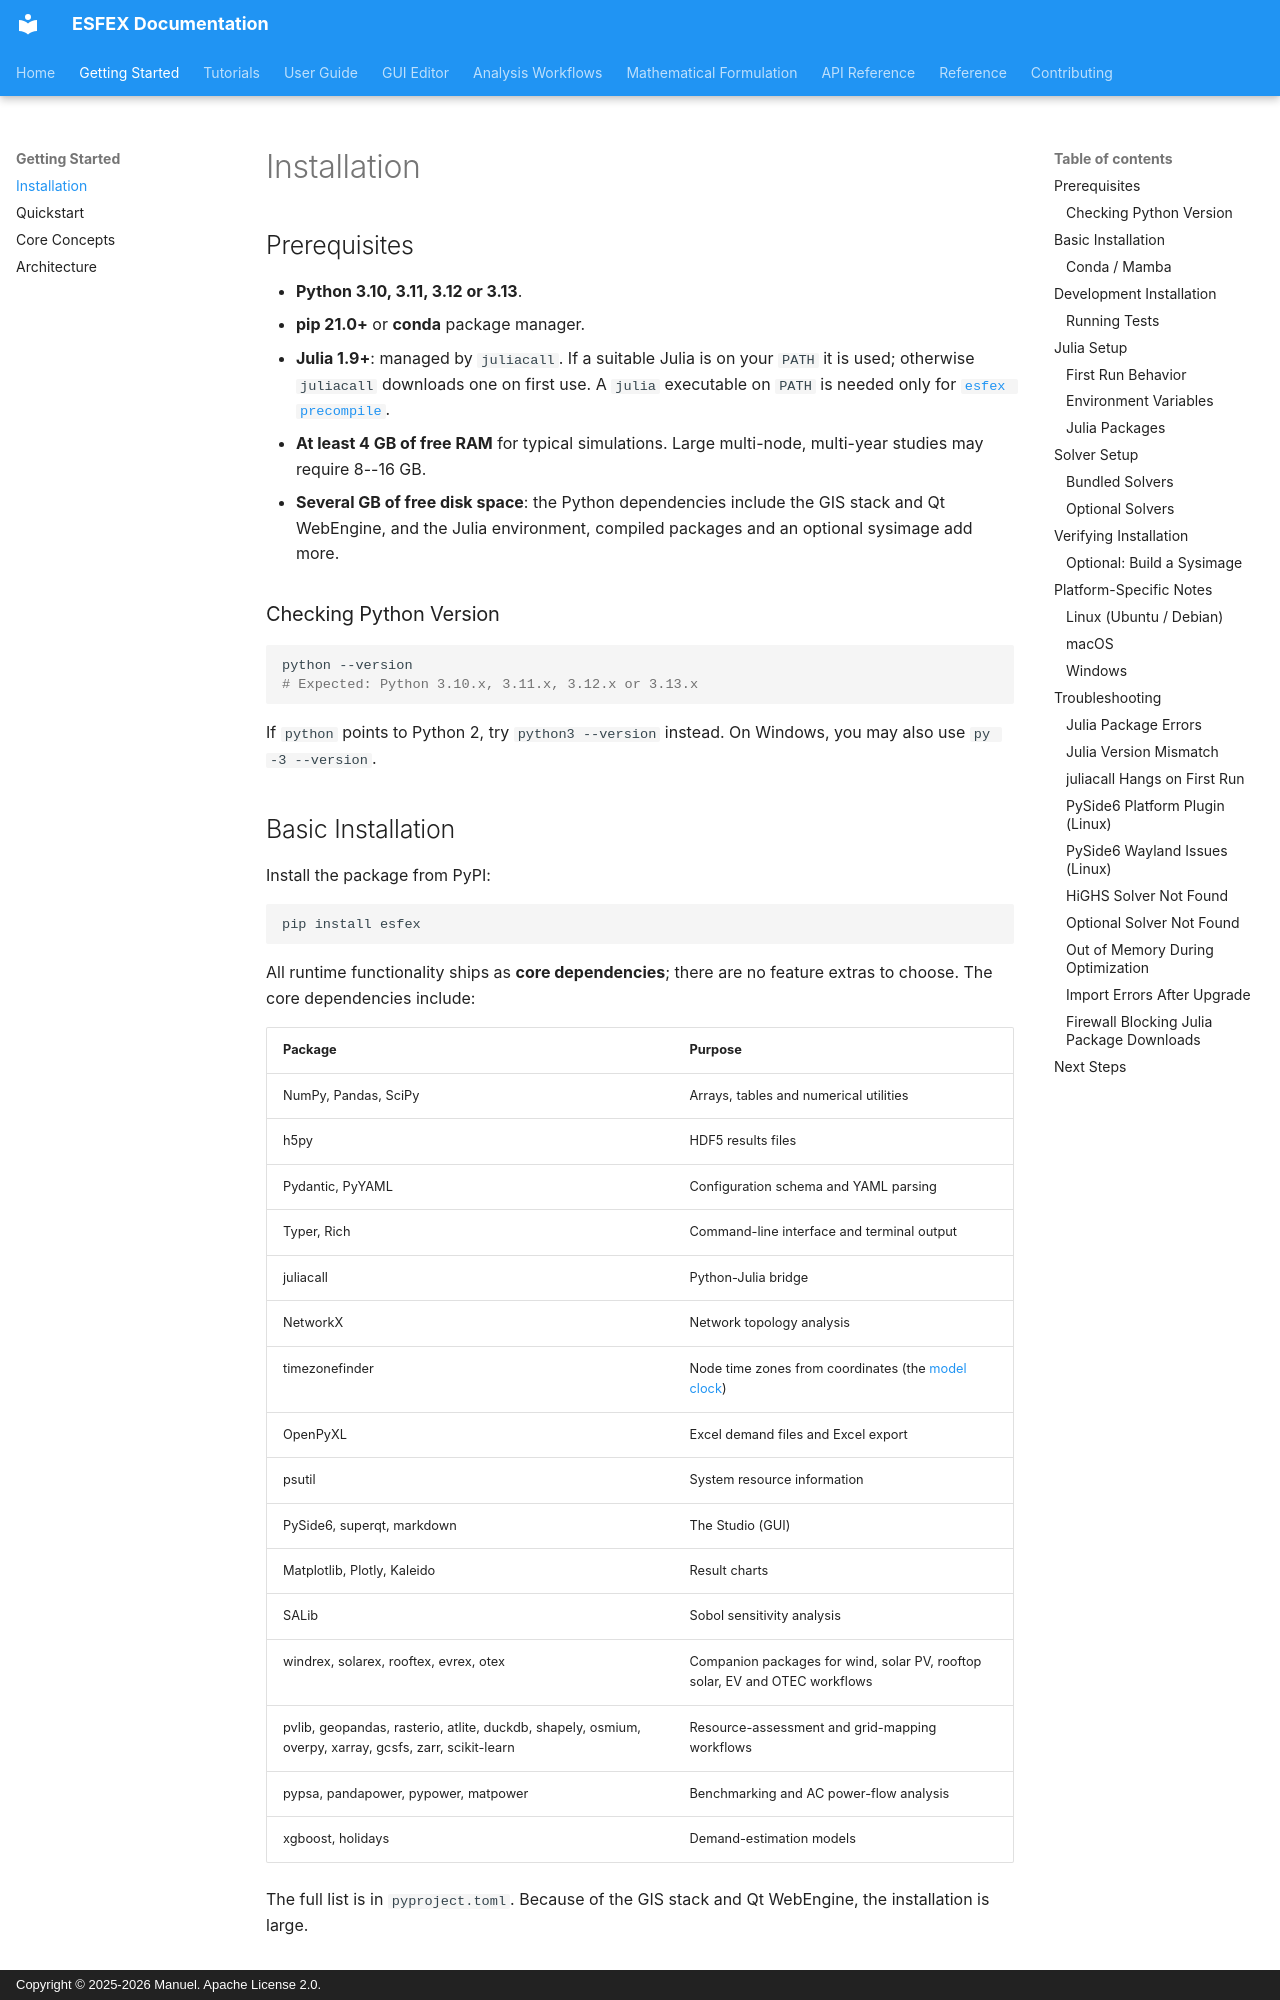

repository: Net-Zero-Horizon/ESFEX · page: getting-started/installation/index.html · generator: mkdocs · copyright: Copyright © 2025-2026 Manuel. Apache License 2.0.

# Installation


## Prerequisites

- **Python 3.10, 3.11, 3.12 or 3.13**.
- **pip 21.0+** or **conda** package manager.
- **Julia 1.9+**: managed by `juliacall`. If a suitable Julia is on your `PATH` it is used; otherwise `juliacall` downloads one on first use. A `julia` executable on `PATH` is needed only for [`esfex precompile`](../user-guide/cli.md#esfex-precompile).
- **At least 4 GB of free RAM** for typical simulations. Large multi-node, multi-year studies may require 8--16 GB.
- **Several GB of free disk space**: the Python dependencies include the GIS stack and Qt WebEngine, and the Julia environment, compiled packages and an optional sysimage add more.

### Checking Python Version

```bash
python --version
# Expected: Python 3.10.x, 3.11.x, 3.12.x or 3.13.x
```

If `python` points to Python 2, try `python3 --version` instead. On Windows, you may also use `py -3 --version`.

## Basic Installation

Install the package from PyPI:

```bash
pip install esfex
```

All runtime functionality ships as **core dependencies**; there are no feature extras to choose. The core dependencies include:

| Package | Purpose |
|---------|---------|
| NumPy, Pandas, SciPy | Arrays, tables and numerical utilities |
| h5py | HDF5 results files |
| Pydantic, PyYAML | Configuration schema and YAML parsing |
| Typer, Rich | Command-line interface and terminal output |
| juliacall | Python-Julia bridge |
| NetworkX | Network topology analysis |
| timezonefinder | Node time zones from coordinates (the [model clock](../user-guide/configuration.md#model-clock)) |
| OpenPyXL | Excel demand files and Excel export |
| psutil | System resource information |
| PySide6, superqt, markdown | The Studio (GUI) |
| Matplotlib, Plotly, Kaleido | Result charts |
| SALib | Sobol sensitivity analysis |
| windrex, solarex, rooftex, evrex, otex | Companion packages for wind, solar PV, rooftop solar, EV and OTEC workflows |
| pvlib, geopandas, rasterio, atlite, duckdb, shapely, osmium, overpy, xarray, gcsfs, zarr, scikit-learn | Resource-assessment and grid-mapping workflows |
| pypsa, pandapower, pypower, matpower | Benchmarking and AC power-flow analysis |
| xgboost, holidays | Demand-estimation models |

The full list is in `pyproject.toml`. Because of the GIS stack and Qt WebEngine, the installation is large.

### Conda / Mamba

`environment.yml` in the repository creates an environment where conda-forge supplies the native dependencies (Qt, the Julia bridge, HDF5, the GIS stack) and ESFEX is installed from PyPI on top:

```bash
conda env create -f environment.yml   # or: mamba env create -f environment.yml
conda activate esfex
esfex info
```

!!! note
    `environment.yml` allows the same Python versions as pip (3.10–3.13).
